2-way image classification set "patches" from GitHub (UdayiniReddy03/financial-document-tampering); label vocabulary: genuine, tampered.

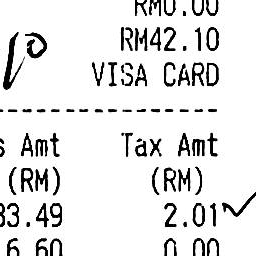
Label: genuine

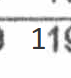
Label: tampered

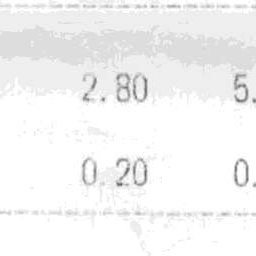
Label: genuine

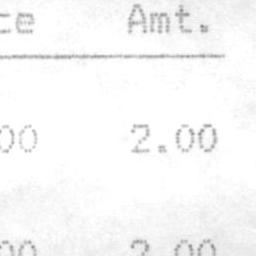
Label: genuine

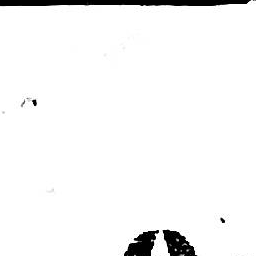
Label: genuine

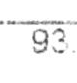
Label: tampered
